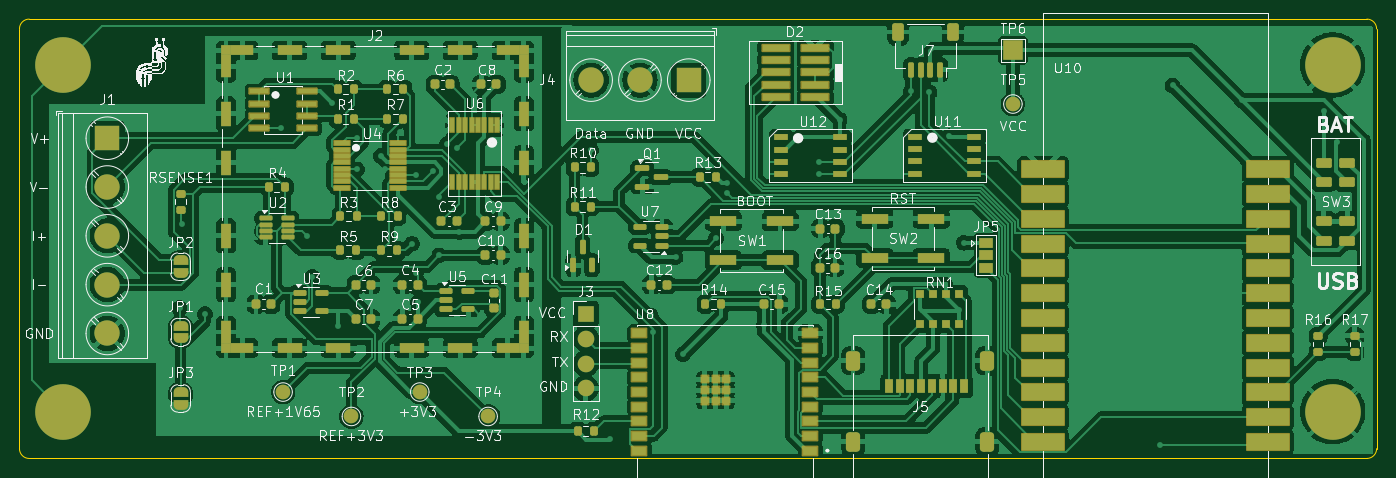
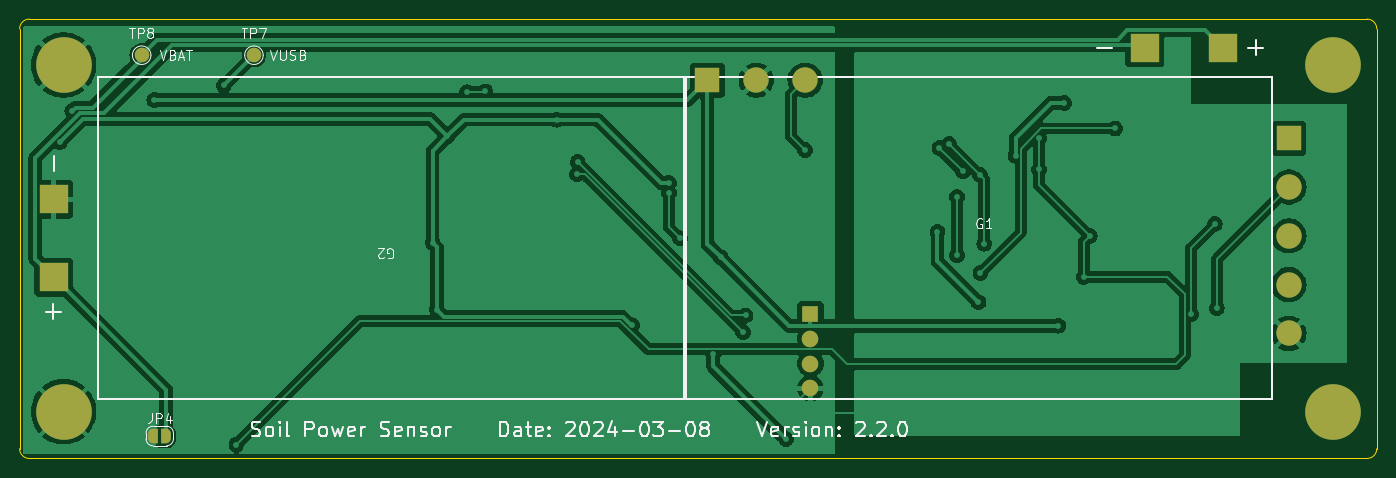
Circuit board: 9 layer files. Board 139.0 x 45.0 mm.
- bottom_copper: Soil Power Sensor-B_Cu.gbl (87496 bytes)
- bottom_mask: Soil Power Sensor-B_Mask.gbs (2412 bytes)
- paste: Soil Power Sensor-B_Paste.gbp (630 bytes)
- bottom_silk: Soil Power Sensor-B_Silkscreen.gbo (37184 bytes)
- outline: Soil Power Sensor-Edge_Cuts.gm1 (1036 bytes)
- top_copper: Soil Power Sensor-F_Cu.gtl (300909 bytes)
- top_mask: Soil Power Sensor-F_Mask.gts (13287 bytes)
- paste: Soil Power Sensor-F_Paste.gtp (10672 bytes)
- top_silk: Soil Power Sensor-F_Silkscreen.gto (192196 bytes)

=== bottom_copper: Soil Power Sensor-B_Cu.gbl (87496 bytes, source omitted) ===
=== bottom_mask: Soil Power Sensor-B_Mask.gbs ===
G04 #@! TF.GenerationSoftware,KiCad,Pcbnew,8.0.4*
G04 #@! TF.CreationDate,2024-07-26T11:42:44-07:00*
G04 #@! TF.ProjectId,Soil Power Sensor,536f696c-2050-46f7-9765-722053656e73,2.2.0*
G04 #@! TF.SameCoordinates,Original*
G04 #@! TF.FileFunction,Soldermask,Bot*
G04 #@! TF.FilePolarity,Negative*
%FSLAX46Y46*%
G04 Gerber Fmt 4.6, Leading zero omitted, Abs format (unit mm)*
G04 Created by KiCad (PCBNEW 8.0.4) date 2024-07-26 11:42:44*
%MOMM*%
%LPD*%
G01*
G04 APERTURE LIST*
G04 Aperture macros list*
%AMFreePoly0*
4,1,19,0.500000,-0.750000,0.000000,-0.750000,0.000000,-0.744911,-0.071157,-0.744911,-0.207708,-0.704816,-0.327430,-0.627875,-0.420627,-0.520320,-0.479746,-0.390866,-0.500000,-0.250000,-0.500000,0.250000,-0.479746,0.390866,-0.420627,0.520320,-0.327430,0.627875,-0.207708,0.704816,-0.071157,0.744911,0.000000,0.744911,0.000000,0.750000,0.500000,0.750000,0.500000,-0.750000,0.500000,-0.750000,
$1*%
%AMFreePoly1*
4,1,19,0.000000,0.744911,0.071157,0.744911,0.207708,0.704816,0.327430,0.627875,0.420627,0.520320,0.479746,0.390866,0.500000,0.250000,0.500000,-0.250000,0.479746,-0.390866,0.420627,-0.520320,0.327430,-0.627875,0.207708,-0.704816,0.071157,-0.744911,0.000000,-0.744911,0.000000,-0.750000,-0.500000,-0.750000,-0.500000,0.750000,0.000000,0.750000,0.000000,0.744911,0.000000,0.744911,
$1*%
G04 Aperture macros list end*
%ADD10C,3.600000*%
%ADD11C,5.700000*%
%ADD12R,2.600000X2.600000*%
%ADD13C,2.600000*%
%ADD14R,1.700000X1.700000*%
%ADD15O,1.700000X1.700000*%
%ADD16FreePoly0,180.000000*%
%ADD17FreePoly1,180.000000*%
%ADD18R,3.000000X3.000000*%
%ADD19C,1.500000*%
G04 APERTURE END LIST*
D10*
X116500000Y-51500000D03*
D11*
X116500000Y-51500000D03*
D10*
X116500000Y-87000000D03*
D11*
X116500000Y-87000000D03*
D12*
X180550000Y-53050000D03*
D13*
X175550000Y-53050000D03*
X170550000Y-53050000D03*
D10*
X246500000Y-51500000D03*
D11*
X246500000Y-51500000D03*
D12*
X121000000Y-59000000D03*
D13*
X121000000Y-64000000D03*
X121000000Y-69000000D03*
X121000000Y-74000000D03*
X121000000Y-79000000D03*
D10*
X246500000Y-87000000D03*
D11*
X246500000Y-87000000D03*
D14*
X170000000Y-77000000D03*
D15*
X170000000Y-79540000D03*
X170000000Y-82080000D03*
X170000000Y-84620000D03*
D16*
X237300000Y-89500000D03*
D17*
X236000000Y-89500000D03*
D18*
X127750000Y-49750000D03*
X135750000Y-49750000D03*
D19*
X238500000Y-50500000D03*
D18*
X247500000Y-73250000D03*
X247500000Y-65250000D03*
D19*
X227000000Y-50500000D03*
M02*

=== paste: Soil Power Sensor-B_Paste.gbp ===
G04 #@! TF.GenerationSoftware,KiCad,Pcbnew,8.0.4*
G04 #@! TF.CreationDate,2024-07-26T11:42:44-07:00*
G04 #@! TF.ProjectId,Soil Power Sensor,536f696c-2050-46f7-9765-722053656e73,2.2.0*
G04 #@! TF.SameCoordinates,Original*
G04 #@! TF.FileFunction,Paste,Bot*
G04 #@! TF.FilePolarity,Positive*
%FSLAX46Y46*%
G04 Gerber Fmt 4.6, Leading zero omitted, Abs format (unit mm)*
G04 Created by KiCad (PCBNEW 8.0.4) date 2024-07-26 11:42:44*
%MOMM*%
%LPD*%
G01*
G04 APERTURE LIST*
%ADD10R,3.000000X3.000000*%
G04 APERTURE END LIST*
D10*
X127750000Y-49750000D03*
X135750000Y-49750000D03*
X247500000Y-73250000D03*
X247500000Y-65250000D03*
M02*

=== bottom_silk: Soil Power Sensor-B_Silkscreen.gbo (37184 bytes, source omitted) ===
=== outline: Soil Power Sensor-Edge_Cuts.gm1 ===
G04 #@! TF.GenerationSoftware,KiCad,Pcbnew,8.0.4*
G04 #@! TF.CreationDate,2024-07-26T11:42:44-07:00*
G04 #@! TF.ProjectId,Soil Power Sensor,536f696c-2050-46f7-9765-722053656e73,2.2.0*
G04 #@! TF.SameCoordinates,Original*
G04 #@! TF.FileFunction,Profile,NP*
%FSLAX46Y46*%
G04 Gerber Fmt 4.6, Leading zero omitted, Abs format (unit mm)*
G04 Created by KiCad (PCBNEW 8.0.4) date 2024-07-26 11:42:44*
%MOMM*%
%LPD*%
G01*
G04 APERTURE LIST*
G04 #@! TA.AperFunction,Profile*
%ADD10C,0.050000*%
G04 #@! TD*
G04 APERTURE END LIST*
D10*
X113000000Y-91801633D02*
X250000000Y-91801633D01*
X250000000Y-46801633D02*
G75*
G02*
X250999967Y-47801633I0J-999967D01*
G01*
X112000000Y-47801633D02*
X112000000Y-90801633D01*
X251000000Y-90801633D02*
X251000000Y-47801633D01*
X251000000Y-90801633D02*
G75*
G02*
X250000000Y-91801600I-1000000J33D01*
G01*
X113000000Y-46801633D02*
X250000000Y-46801633D01*
X113000000Y-91801633D02*
G75*
G02*
X111999967Y-90801633I0J1000033D01*
G01*
X112000000Y-47801633D02*
G75*
G02*
X113000000Y-46801600I1000000J33D01*
G01*
M02*

=== top_copper: Soil Power Sensor-F_Cu.gtl (300909 bytes, source omitted) ===
=== top_mask: Soil Power Sensor-F_Mask.gts (13287 bytes, source omitted) ===
=== paste: Soil Power Sensor-F_Paste.gtp (10672 bytes, source omitted) ===
=== top_silk: Soil Power Sensor-F_Silkscreen.gto (192196 bytes, source omitted) ===
